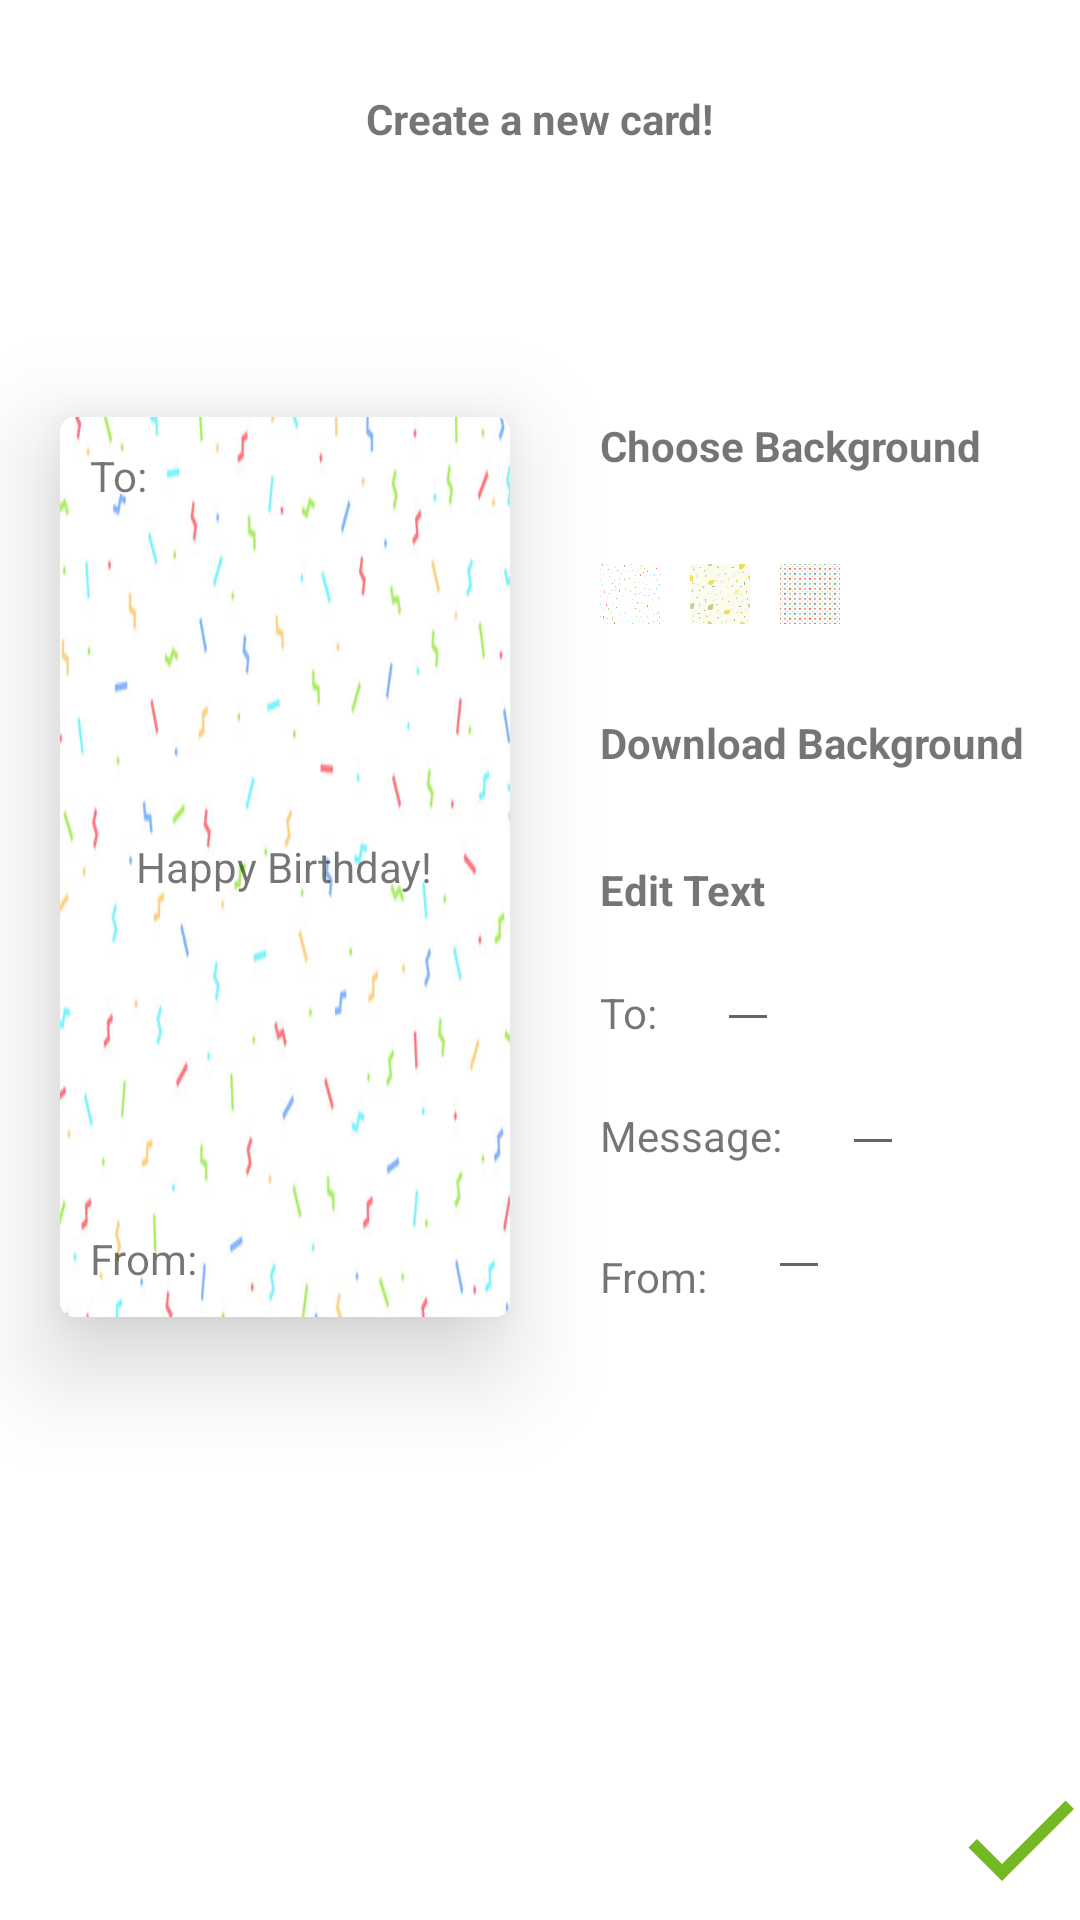

Here is an Android app screen rendered from its layout file. Give the layout XML and the strings, colors and styles it references.
<!-- AndroidManifest.xml: application theme Theme.ChameleonCards -->
<!-- res/layout/activity_new_card.xml -->
<?xml version="1.0" encoding="utf-8"?>
<RelativeLayout xmlns:android="http://schemas.android.com/apk/res/android"
    xmlns:app="http://schemas.android.com/apk/res-auto"
    xmlns:tools="http://schemas.android.com/tools"
    android:layout_width="match_parent"
    android:layout_height="match_parent"
    tools:context=".NewCard">

    <TextView
        android:id="@+id/new_card_text"
        android:layout_width="wrap_content"
        android:layout_height="wrap_content"
        android:layout_marginTop="30dp"
        android:layout_centerHorizontal="true"
        android:text="@string/new_card"
        android:textStyle="bold"/>

    <androidx.cardview.widget.CardView
        android:id="@+id/card_background"
        android:layout_width="150dp"
        android:layout_height="300dp"
        android:layout_below="@+id/new_card_text"
        android:layout_marginLeft="20dp"
        android:layout_marginTop="90dp"
        app:cardCornerRadius="5dp"
        app:cardElevation="20dp">

        <ImageView
            android:id="@+id/card"
            android:layout_width="150dp"
            android:layout_height="300dp"
            android:layout_below="@+id/new_card_text"
            android:scaleType="fitXY"
            android:src="@drawable/pattern_1"/>

        <TextView
            android:id="@+id/to"
            android:layout_width="wrap_content"
            android:layout_height="wrap_content"
            android:layout_marginLeft="10dp"
            android:layout_marginTop="10dp"
            android:text="To:"/>

        <TextView
            android:id="@+id/receiver"
            android:layout_width="wrap_content"
            android:layout_height="wrap_content"
            android:layout_marginLeft="32dp"
            android:layout_marginTop="10dp"
            android:text=""/>

        <TextView
            android:id="@+id/message"
            android:layout_width="wrap_content"
            android:layout_height="wrap_content"
            android:layout_gravity="center"
            android:text="Happy Birthday!"/>

        <TextView
            android:id="@+id/from"
            android:layout_width="wrap_content"
            android:layout_height="wrap_content"
            android:layout_gravity="bottom|left"
            android:layout_marginLeft="10dp"
            android:layout_marginBottom="10dp"
            android:text="From:"/>

        <TextView
            android:id="@+id/sender"
            android:layout_width="wrap_content"
            android:layout_height="wrap_content"
            android:layout_gravity="bottom|left"
            android:layout_marginLeft="49dp"
            android:layout_marginBottom="10dp"
            android:text=""/>



    </androidx.cardview.widget.CardView>


    <TextView
        android:id="@+id/choose_background_text"
        android:layout_width="wrap_content"
        android:layout_height="wrap_content"
        android:layout_marginTop="90dp"
        android:layout_below="@+id/new_card_text"
        android:layout_toRightOf="@+id/card_background"
        android:layout_marginLeft="30dp"
        android:text="Choose Background"
        android:textStyle="bold"/>


    <RadioGroup
        android:id="@+id/choose_background_group"
        android:orientation="horizontal"
        android:layout_width="wrap_content"
        android:layout_height="wrap_content"
        android:layout_below="@id/choose_background_text"
        android:layout_marginTop="30dp">

        <RadioButton
            android:id="@+id/background_option_1_radio"
            android:layout_width="20dp"
            android:layout_height="20dp"
            android:background="@drawable/pattern_1"
            android:onClick="onCardBackgroundSelected"
            android:button="@null"
            android:layout_marginLeft="200dp"/>

        <RadioButton
            android:id="@+id/background_option_2_radio"
            android:layout_width="20dp"
            android:layout_height="20dp"
            android:background="@drawable/pattern_2"
            android:onClick="onCardBackgroundSelected"
            android:button="@null"
            android:layout_marginLeft="10dp"/>

        <RadioButton
            android:id="@+id/background_option_3_radio"
            android:layout_width="20dp"
            android:layout_height="20dp"
            android:background="@drawable/pattern_3"
            android:onClick="onCardBackgroundSelected"
            android:button="@null"
            android:layout_marginLeft="10dp"/>

    </RadioGroup>

    <TextView
        android:id="@+id/download_text"
        android:layout_width="wrap_content"
        android:layout_height="wrap_content"
        android:layout_below="@id/choose_background_group"
        android:layout_toRightOf="@id/card_background"
        android:layout_marginLeft="30dp"
        android:layout_marginTop="30dp"
        android:text="Download Background"
        android:textStyle="bold"/>


    <TextView
        android:id="@+id/edit_text"
        android:layout_width="wrap_content"
        android:layout_height="wrap_content"
        android:layout_marginTop="30dp"
        android:layout_below="@id/download_text"
        android:layout_toRightOf="@id/card_background"
        android:layout_marginLeft="30dp"
        android:text="Edit Text"
        android:textStyle="bold"/>


    <TextView
        android:id="@+id/to_text"
        android:layout_width="wrap_content"
        android:layout_height="wrap_content"
        android:layout_below="@id/edit_text"
        android:layout_marginTop="22dp"
        android:layout_toRightOf="@id/card_background"
        android:layout_marginLeft="30dp"
        android:text="To:"/>

    <EditText
        android:id="@+id/edit_receiver"
        android:layout_width="wrap_content"
        android:layout_height="wrap_content"
        android:layout_below="@id/edit_text"
        android:layout_marginLeft="20dp"
        android:layout_toRightOf="@id/to_text" />


    <TextView
        android:id="@+id/message_text"
        android:layout_width="wrap_content"
        android:layout_height="wrap_content"
        android:layout_below="@id/to_text"
        android:layout_marginTop="22dp"
        android:layout_toRightOf="@id/card_background"
        android:layout_marginLeft="30dp"
        android:text="Message:"/>

    <EditText
        android:id="@+id/edit_message"
        android:layout_width="wrap_content"
        android:layout_height="wrap_content"
        android:layout_below="@id/edit_receiver"
        android:layout_toRightOf="@id/message_text"
        android:layout_marginLeft="20dp"/>


    <TextView
        android:id="@+id/from_text"
        android:layout_width="wrap_content"
        android:layout_height="wrap_content"
        android:layout_below="@id/message_text"
        android:layout_marginTop="28dp"
        android:layout_toRightOf="@id/card_background"
        android:layout_marginLeft="30dp"
        android:text="From:"/>

    <EditText
        android:id="@+id/edit_sender"
        android:layout_width="wrap_content"
        android:layout_height="wrap_content"
        android:layout_below="@id/edit_message"
        android:layout_toRightOf="@id/from_text"
        android:layout_marginLeft="20dp"/>


    <ImageButton
        android:id="@+id/save_card"
        android:layout_width="wrap_content"
        android:layout_height="wrap_content"
        android:layout_below="@id/card_background"
        android:layout_marginTop="20dp"
        android:layout_marginLeft="75dp"
        android:src="@drawable/ic_baseline_cloud_download_24"
        android:background="@color/white"/>

    <ImageButton
        android:id="@+id/save_card_2"
        android:layout_width="wrap_content"
        android:layout_height="wrap_content"
        android:layout_below="@id/card_background"
        android:layout_marginTop="150dp"
        android:layout_marginLeft="320dp"
        android:src="@drawable/ic_baseline_check_24"
        android:background="@color/white"/>

    <ImageButton
        android:id="@+id/search"
        android:layout_width="wrap_content"
        android:layout_height="wrap_content"
        android:layout_below="@id/choose_background_group"
        android:layout_toRightOf="@id/download_text"
        android:layout_marginTop="30dp"
        android:layout_marginLeft="30dp"
        android:src="@drawable/ic_baseline_search_24"
        android:background="@color/white"/>

</RelativeLayout>
<!-- resources referenced by this layout -->
<resources>
  <color name="white">#FFFFFFFF</color>
  <!-- drawable ic_baseline_check_24 (drawable) -->
  <vector android:height="48dp" android:tint="#74B923"
      android:viewportHeight="24" android:viewportWidth="24"
      android:width="48dp" xmlns:android="http://schemas.android.com/apk/res/android">
      <path android:fillColor="@android:color/white" android:pathData="M9,16.17L4.83,12l-1.42,1.41L9,19 21,7l-1.41,-1.41z"/>
  </vector>
  <!-- drawable pattern_1: jpg bitmap (drawable, 27657 bytes) -->
  <!-- drawable pattern_2: png bitmap (drawable, 6011 bytes) -->
  <!-- drawable pattern_3: jpeg bitmap (drawable, 12441 bytes) -->
  <string name="new_card">Create a new card!</string>
  <style name="Theme.ChameleonCards" parent="Theme.MaterialComponents.DayNight.NoActionBar">
          
          <item name="colorPrimary">@color/purple_500</item>
          <item name="colorPrimaryVariant">@color/purple_700</item>
          <item name="colorOnPrimary">@color/white</item>
          
          <item name="colorSecondary">@color/teal_200</item>
          <item name="colorSecondaryVariant">@color/teal_700</item>
          <item name="colorOnSecondary">@color/black</item>
          
          <item name="android:statusBarColor" tools:targetApi="l">?attr/colorPrimaryVariant</item>
          
      </style>
  <color name="purple_500">#FF6200EE</color>
  <color name="purple_700">#FF3700B3</color>
  <color name="teal_200">#FF03DAC5</color>
  <color name="teal_700">#FF018786</color>
  <color name="black">#FF000000</color>
</resources>
